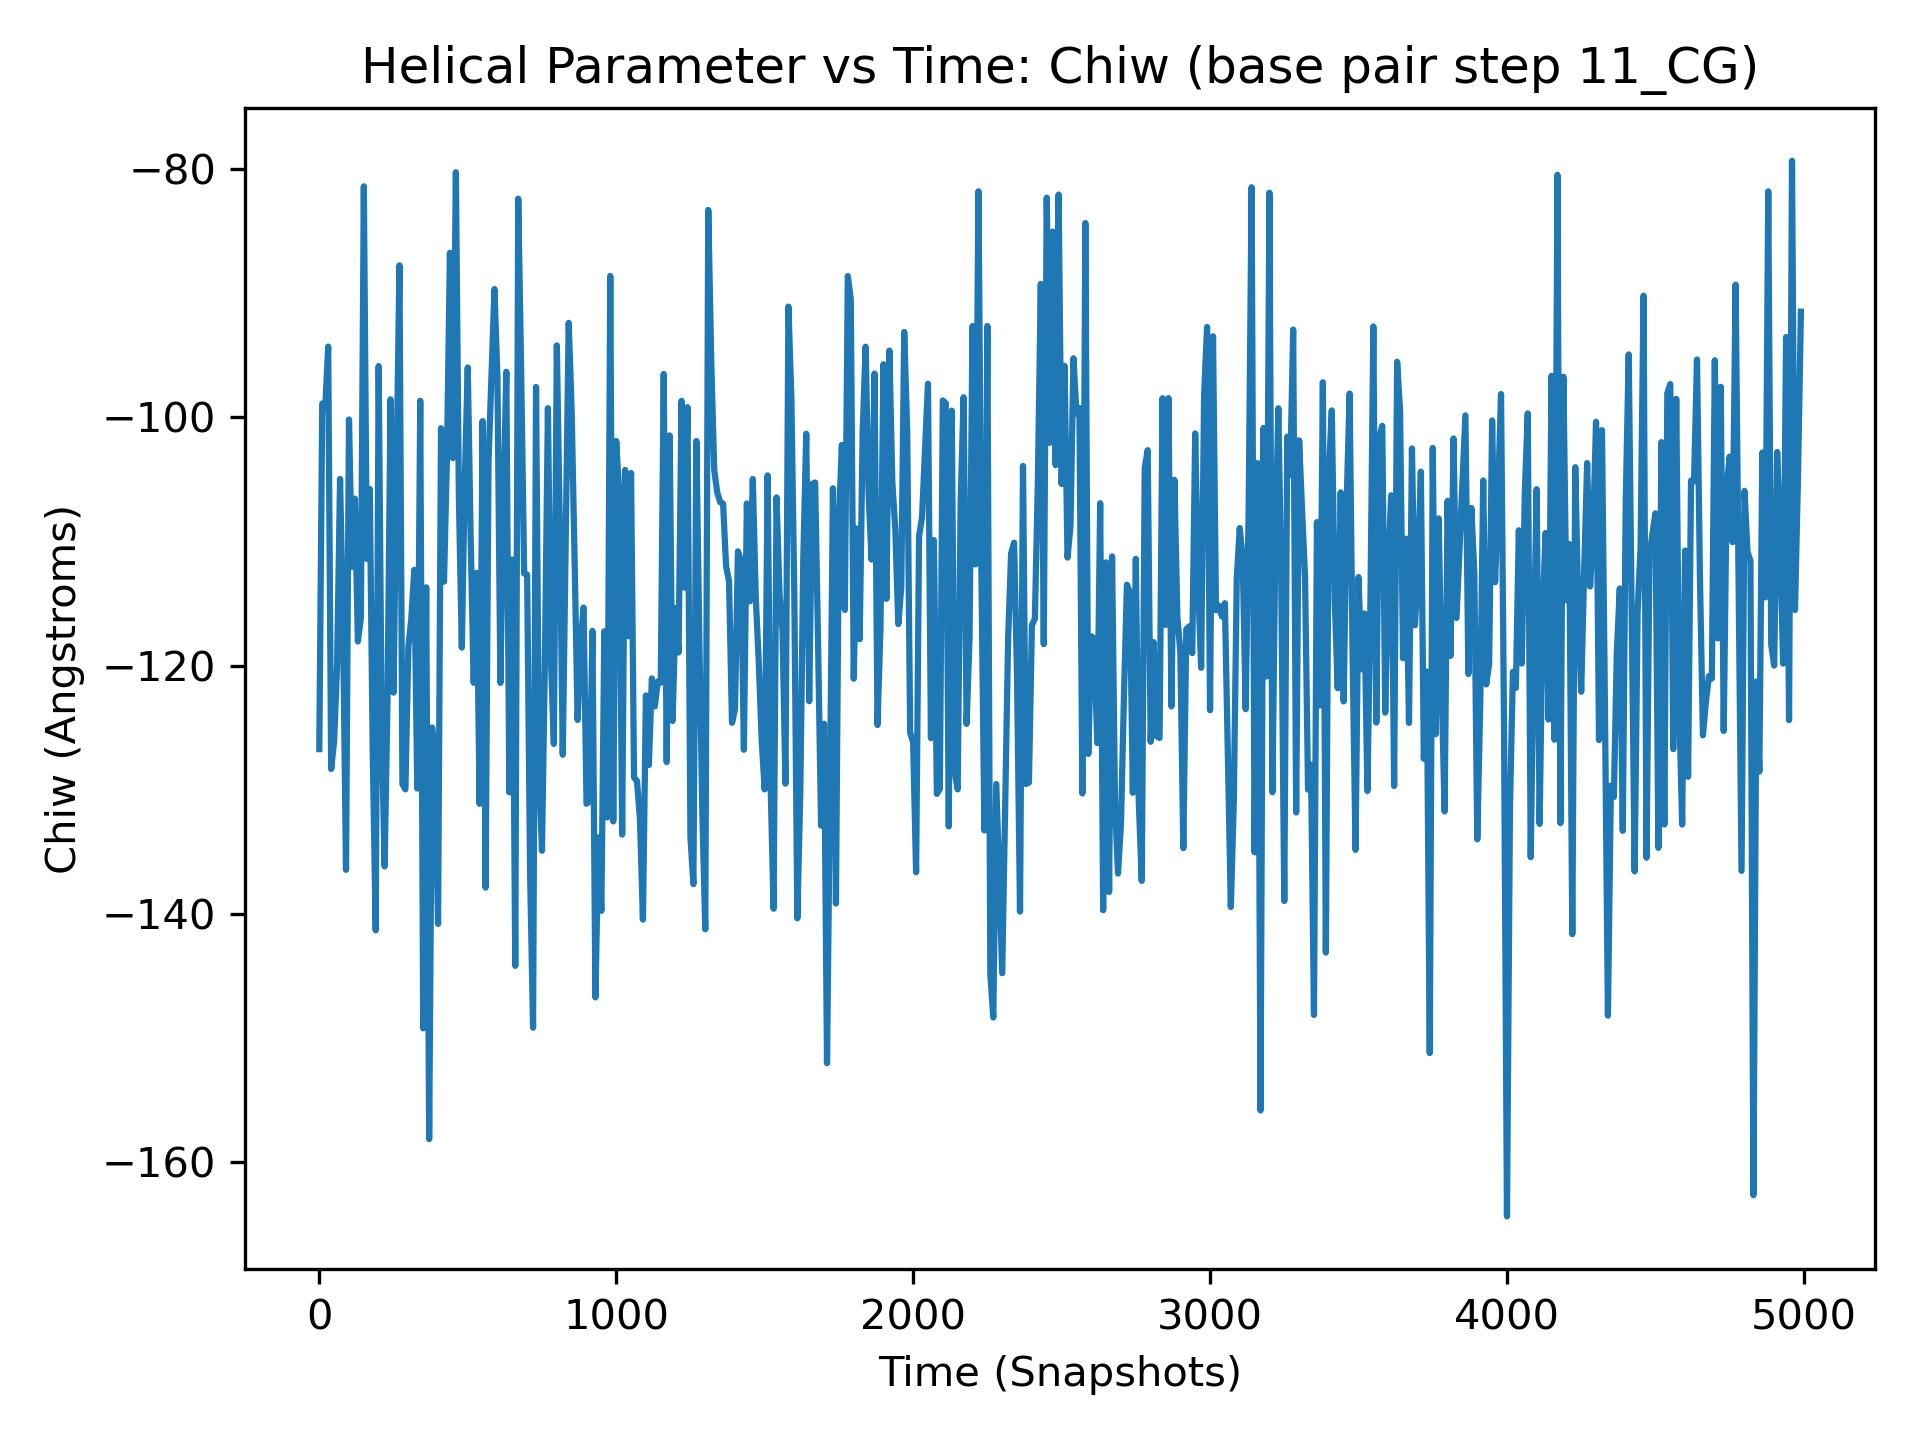

The table this chart was drawn from, first rows:
, 11_CG
0, -126.7
1, -97.89
2, -111.1
3, -106
4, -124.1
5, -118.4
6, -95.32
7, -104.1
8, -101.5
9, -89.49
10, -98.89
11, -122.8
12, -110.3
13, -112.3
14, -136.7
15, -118.6
16, -116.3
17, -104.5
18, -104.4
19, -117.2
20, -99.27
21, -104
22, -105.2
23, -102
24, -115.2
25, -121.4
26, -114.9
27, -122.5
28, -111.8
29, -111.6
30, -94.31
31, -121.6
32, -99.05
33, -116.3
34, -118.8
35, -102
36, -125
37, -123.5
38, -133.8
39, -123.6
40, -128.3
41, -105.6
42, -98.61
43, -128.9
44, -117.8
45, -119.6
46, -123.5
47, -133.6
48, -114.9
49, -117.2
50, -126.1
51, -121.6
52, -136.1
53, -136.8
54, -133.7
55, -102
56, -94.49
57, -108.3
58, -123.6
59, -121.2
... 4,940 more rows
